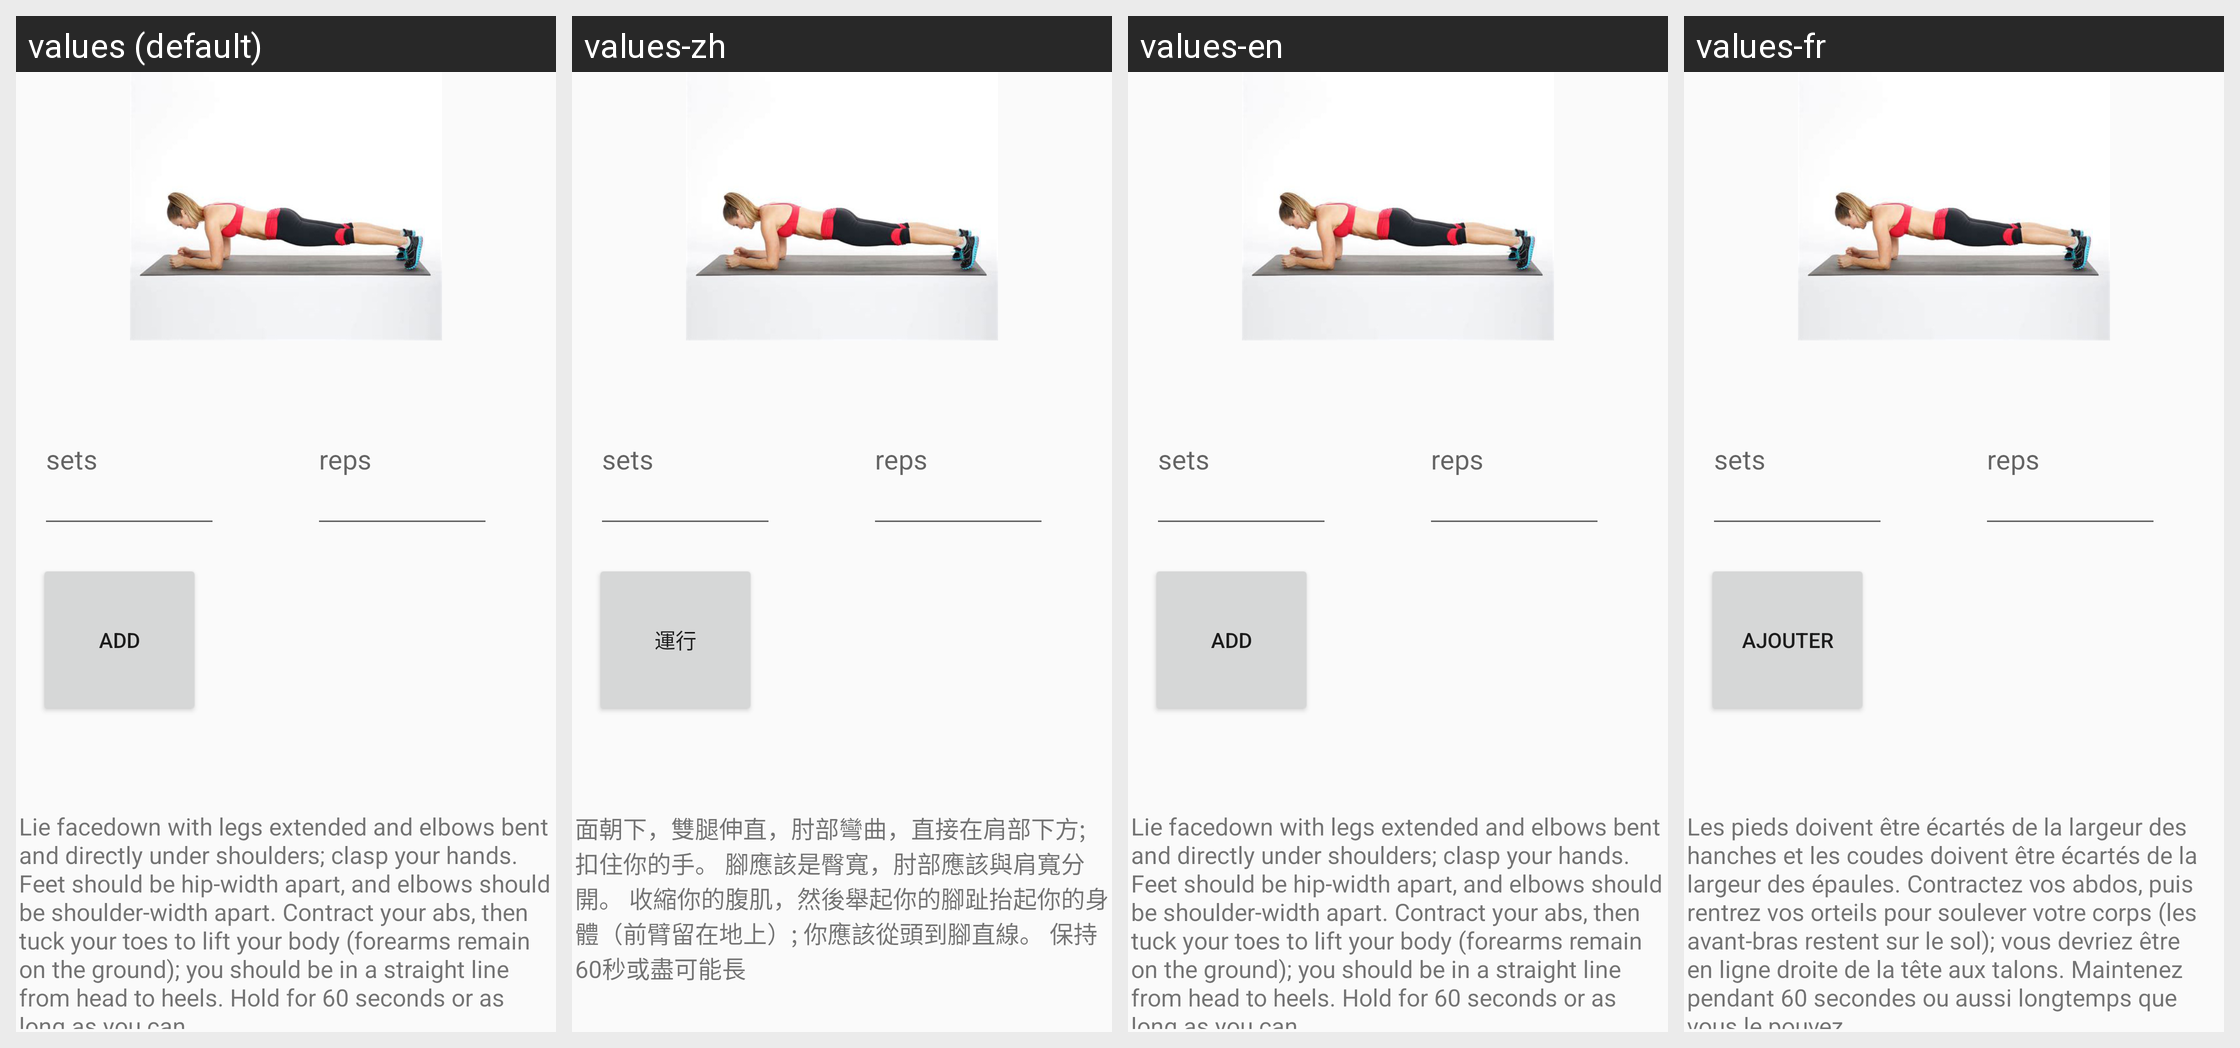

For this localized Android screen grid, give each drawn string resource with its value in every locale shown.
Android screen res/layout/activity_plank.xml rendered under 4 locales, left to right: values (default), values-zh, values-en, values-fr. Device: Nexus 5 (rendered at 1080×1920; each locale shown at half size, 540×960, under a caption strip naming it); theme AppTheme.
Other locales in the repository, not shown: values-es, values-sw.
Strings drawn on this screen, with the default value and each locale's value (text and hints the layout hard-codes, and strings that could not be matched under every locale, appear in the picture but are not listed):

sets_plank
  values: sets
  values-zh: sets
  values-en: sets
  values-fr: sets

reps_plank
  values: reps
  values-zh: reps
  values-en: reps
  values-fr: reps

add
  values: Add
  values-zh: 運行
  values-en: Add
  values-fr: Ajouter

lie_facedown_with_legs_extended_and_elbows_bent_and_directly_under_shoulders_clasp_your_hands_feet_should_be_hip_width_apart_and_elbows_should_be_shoulder_width_apart_contract_your_abs_then_tuck_your_toes_to_lift_your_body_forearms_remain_on_the_ground_you_should_be_in_a_straight_line_from_head_to_heels_hold_for_60_seconds_or_as_long_as_you_can
  values: Lie facedown with legs extended and elbows bent and directly under shoulders; clasp your hands. Feet should be hip-width apart, and elbows should be shoulder-width apart. Contract your abs, then tuck your toes to lift your body (forearms remain on the ground); you should be in a straight line from head to heels. Hold for 60 seconds or as long as you can
  values-zh: 面朝下，雙腿伸直，肘部彎曲，直接在肩部下方; 扣住你的手。 腳應該是臀寬，肘部應該與肩寬分開。 收縮你的腹肌，然後舉起你的腳趾抬起你的身體（前臂留在地上）; 你應該從頭到腳直線。 保持60秒或盡可能長
  values-en: Lie facedown with legs extended and elbows bent and directly under shoulders; clasp your hands. Feet should be hip-width apart, and elbows should be shoulder-width apart. Contract your abs, then tuck your toes to lift your body (forearms remain on the ground); you should be in a straight line from head to heels. Hold for 60 seconds or as long as you can
  values-fr: Les pieds doivent être écartés de la largeur des hanches et les coudes doivent être écartés de la largeur des épaules. Contractez vos abdos, puis rentrez vos orteils pour soulever votre corps (les avant-bras restent sur le sol); vous devriez être en ligne droite de la tête aux talons. Maintenez pendant 60 secondes ou aussi longtemps que vous le pouvez
